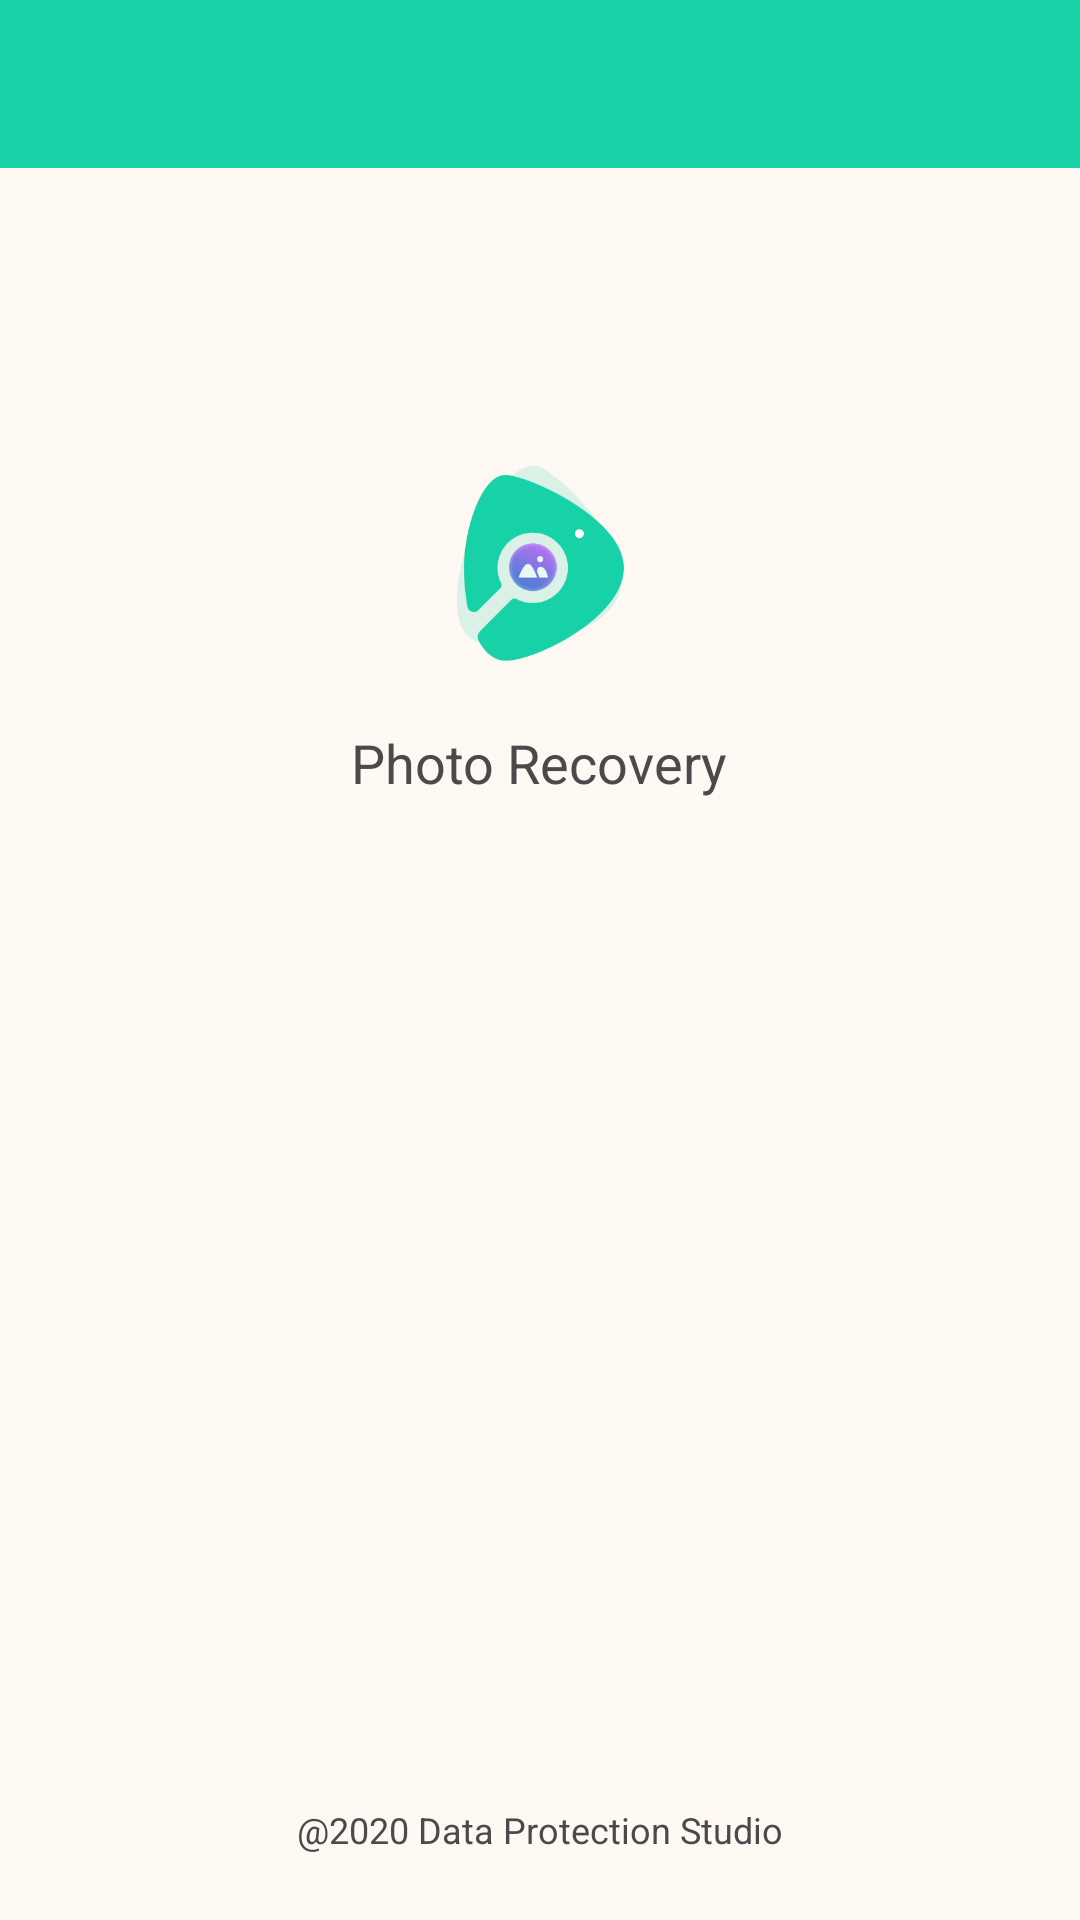

This screen was rendered from an Android layout file. Write that file and the resources it references.
<!-- AndroidManifest.xml: application theme AppTheme -->
<!-- res/layout/activity_about.xml -->
<?xml version="1.0" encoding="utf-8"?>
<LinearLayout android:gravity="center_horizontal" android:orientation="vertical" android:background="@color/background" android:layout_width="fill_parent" android:layout_height="fill_parent"
  xmlns:android="http://schemas.android.com/apk/res/android" xmlns:app="http://schemas.android.com/apk/res-auto">
    <include layout="@layout/view_tool_bar" />
    <ImageView android:layout_width="86.0dip" android:layout_height="86.0dip" android:layout_marginTop="90.0dip" app:srcCompat="@drawable/ic_logo" />
    <TextView android:textSize="18.0sp" android:textColor="@color/text_main" android:layout_width="wrap_content" android:layout_height="wrap_content" android:layout_marginTop="10.0dip" android:text="@string/app_name" />
    <TextView android:textSize="14.0sp" android:textColor="@color/text_main" android:id="@id/version_text_view" android:layout_width="wrap_content" android:layout_height="wrap_content" android:layout_marginTop="5.0dip" />
    <Space android:layout_width="wrap_content" android:layout_height="0.0dip" android:layout_weight="1.0" />
    <TextView android:textSize="12.0sp" android:textColor="@color/text_main" android:layout_width="wrap_content" android:layout_height="wrap_content" android:layout_marginBottom="22.0dip" android:text="@string/copyright" />
</LinearLayout>
<!-- res/layout/view_tool_bar.xml (included above) -->
<?xml version="1.0" encoding="utf-8"?>
<androidx.appcompat.widget.Toolbar android:id="@id/tool_bar" android:background="?colorPrimary" android:layout_width="fill_parent" android:layout_height="wrap_content"
  xmlns:android="http://schemas.android.com/apk/res/android" />
<!-- resources referenced by this layout -->
<resources>
  <color name="background">#fffff8f3</color>
  <color name="text_main">#ff4a4a4a</color>
  <string name="app_name">Photo Recovery</string>
  <string name="copyright">\@2020 Data Protection Studio</string>
  <color name="colorAccent">#ff03dac5</color>
  <color name="colorPrimary">#ff17d1a7</color>
  <color name="colorPrimaryDark">#e517d1a7</color>
  <style name="Theme.AppCompat.Light" parent="@style/Base.Theme.AppCompat.Light" />
  <style name="Base.Theme.AppCompat.Light" parent="@style/Base.V7.Theme.AppCompat.Light" />
  <style name="Widget.AppCompat.TextView" parent="@style/Base.Widget.AppCompat.TextView" />
  <style name="Widget.AppCompat.Light.ActionButton" parent="@style/Widget.AppCompat.ActionButton" />
  <style name="Widget.AppCompat.ActionMode" parent="@style/Base.Widget.AppCompat.ActionMode" />
  <style name="AlertDialog.AppCompat.Light" parent="@style/Base.AlertDialog.AppCompat.Light" />
  <style name="Widget.AppCompat.ButtonBar" parent="@style/Base.Widget.AppCompat.ButtonBar" />
  <style name="Widget.AppCompat.Button" parent="@style/Base.Widget.AppCompat.Button" />
  <style name="Widget.AppCompat.Button.Small" parent="@style/Base.Widget.AppCompat.Button.Small" />
  <color name="accent_material_light">@color/material_deep_teal_500</color>
  <color name="background_floating_material_light">@android:color/white</color>
  <color name="button_material_light">#ffd6d7d7</color>
  <color name="ripple_material_light">#1f000000</color>
  <color name="error_color_material_light">#ffff5722</color>
  <color name="primary_material_light">@color/material_grey_100</color>
  <color name="primary_dark_material_light">@color/material_grey_600</color>
  <style name="ThemeOverlay.AppCompat.Dialog" parent="@style/Base.ThemeOverlay.AppCompat.Dialog" />
  <style name="Widget.AppCompat.EditText" parent="@style/Base.Widget.AppCompat.EditText" />
  <style name="Widget.AppCompat.ImageButton" parent="@style/Base.Widget.AppCompat.ImageButton" />
  <style name="Widget.AppCompat.ListMenuView" parent="@style/Base.Widget.AppCompat.ListMenuView" />
  <style name="Theme.AppCompat.CompactMenu" parent="@style/Base.Theme.AppCompat.CompactMenu" />
  <style name="Widget.AppCompat.RatingBar" parent="@style/Base.Widget.AppCompat.RatingBar" />
  <style name="Widget.AppCompat.Light.SearchView" parent="@style/Widget.AppCompat.SearchView" />
  <style name="Widget.AppCompat.SeekBar" parent="@style/Base.Widget.AppCompat.SeekBar" />
  <style name="Widget.AppCompat.Spinner" parent="@style/Base.Widget.AppCompat.Spinner" />
  <style name="TextAppearance.AppCompat.Subhead" parent="@style/Base.TextAppearance.AppCompat.Subhead" />
  <style name="TextAppearance.AppCompat.Body1" parent="@style/Base.TextAppearance.AppCompat.Body1" />
  <style name="Widget.AppCompat.Toolbar" parent="@style/Base.Widget.AppCompat.Toolbar" />
  <color name="foreground_material_dark">@android:color/white</color>
  <color name="foreground_material_light">@android:color/black</color>
  <color name="background_material_light">@color/material_grey_50</color>
  <style name="TextAppearance.AppCompat" parent="@style/Base.TextAppearance.AppCompat" />
  <style name="TextAppearance.AppCompat.Inverse" parent="@style/Base.TextAppearance.AppCompat.Inverse" />
  <style name="TextAppearance.AppCompat.Large" parent="@style/Base.TextAppearance.AppCompat.Large" />
  <style name="TextAppearance.AppCompat.Medium" parent="@style/Base.TextAppearance.AppCompat.Medium" />
  <style name="TextAppearance.AppCompat.Small" parent="@style/Base.TextAppearance.AppCompat.Small" />
  <color name="highlighted_text_material_light">#66009688</color>
  <color name="highlighted_text_material_dark">#6680cbc4</color>
  <style name="Base.Widget.AppCompat.TextView" parent="@android:style/Widget.TextView" />
  <style name="Widget.AppCompat.ActionButton" parent="@style/Base.Widget.AppCompat.ActionButton" />
  <style name="Base.AlertDialog.AppCompat.Light" parent="@style/Base.AlertDialog.AppCompat" />
</resources>
